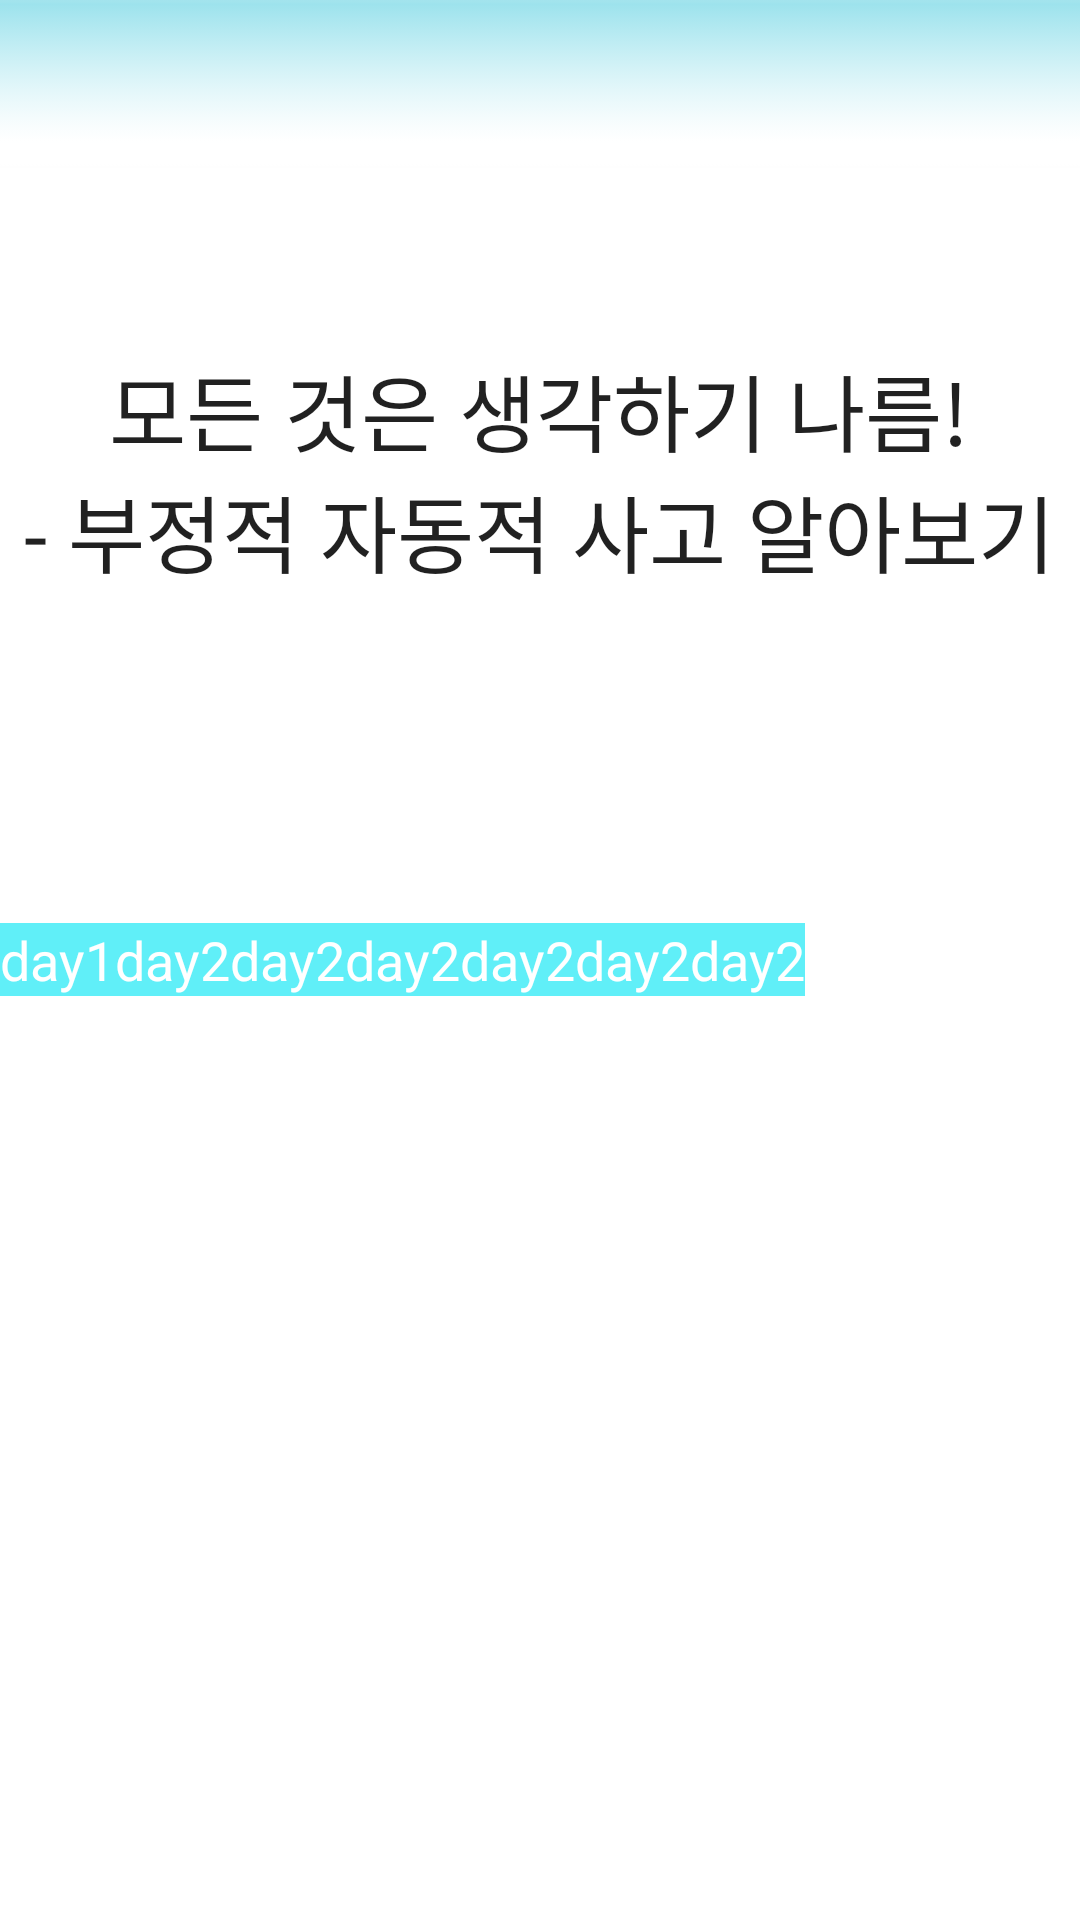

The Android layout XML behind this screen, and the referenced resources:
<!-- AndroidManifest.xml: application theme AppTheme -->
<!-- res/layout/activity_sm_activity_2.xml -->
<?xml version="1.0" encoding="utf-8"?>
<RelativeLayout xmlns:android="http://schemas.android.com/apk/res/android"
    xmlns:app="http://schemas.android.com/apk/res-auto"
    xmlns:tools="http://schemas.android.com/tools"
    android:layout_width="match_parent"
    android:layout_height="match_parent"
    android:fitsSystemWindows="true"
    tools:context="com.example.nj.myapplication.SM_Activity.SM_Activity_2"
    android:background="@color/white">

    <android.support.design.widget.AppBarLayout
        android:layout_width="match_parent"
        android:layout_height="wrap_content"
        android:theme="@style/AppTheme.AppBarOverlay"
        android:id="@+id/view">

        <android.support.v7.widget.Toolbar
            android:id="@+id/sm_2_toolbar"
            android:layout_width="match_parent"
            android:layout_height="?attr/actionBarSize"
            android:background="@drawable/sm_titlebar"
            app:popupTheme="@style/AppTheme.PopupOverlay" />

    </android.support.design.widget.AppBarLayout>

    <GridLayout
        android:layout_width="fill_parent"
        android:layout_height="wrap_content"
        android:layout_centerHorizontal="true"
        android:layout_centerVertical="true"
        android:columnCount="7"
        android:rowCount="2"
        android:outlineProvider="paddedBounds"
        android:id="@+id/gridLayout">

        <TextView
            android:layout_width="wrap_content"
            android:layout_height="wrap_content"
            android:textAppearance="?android:attr/textAppearanceMedium"
            android:text="day1"
            android:id="@+id/sm_2_table_00"
            android:background="@color/sm_2_table_dark"
            android:layout_column="0"
            android:layout_row="0"
            android:gravity="center"
            android:textColor="@color/white"
            android:layout_gravity="center"
            android:textAlignment="center" />

        <TextView
            android:layout_width="wrap_content"
            android:layout_height="wrap_content"
            android:textAppearance="?android:attr/textAppearanceMedium"
            android:text="day2"
            android:id="@+id/sm_2_table_01"
            android:background="@color/sm_2_table_dark"
            android:layout_row="0"
            android:layout_column="1"
            android:textColor="@color/white"
            android:textAlignment="center"
            android:gravity="center" />
        <TextView
            android:layout_width="wrap_content"
            android:layout_height="wrap_content"
            android:textAppearance="?android:attr/textAppearanceMedium"
            android:text="day2"
            android:id="@+id/sm_2_table_02"
            android:background="@color/sm_2_table_dark"
            android:layout_column="2"
            android:layout_row="0"
            android:textColor="@color/white"
            android:textAlignment="center"
            android:gravity="center" />
        <TextView
            android:layout_width="wrap_content"
            android:layout_height="wrap_content"
            android:textAppearance="?android:attr/textAppearanceMedium"
            android:text="day2"
            android:id="@+id/sm_2_table_03"
            android:background="@color/sm_2_table_dark"
            android:layout_column="3"
            android:layout_row="0"
            android:textColor="@color/white"
            android:gravity="center"
            android:textAlignment="center" />
        <TextView
            android:layout_width="wrap_content"
            android:layout_height="wrap_content"
            android:textAppearance="?android:attr/textAppearanceMedium"
            android:text="day2"
            android:id="@+id/sm_2_table_04"
            android:background="@color/sm_2_table_dark"
            android:layout_row="0"
            android:layout_column="4"
            android:autoText="false"
            android:textColor="@color/white"
            android:textAlignment="center"
            android:gravity="center" />
        <TextView
            android:layout_width="wrap_content"
            android:layout_height="wrap_content"
            android:textAppearance="?android:attr/textAppearanceMedium"
            android:text="day2"
            android:id="@+id/sm_2_table_05"
            android:background="@color/sm_2_table_dark"
            android:layout_column="5"
            android:layout_row="0"
            android:textColor="@color/white"
            android:textAlignment="center"
            android:gravity="center" />
        <TextView
            android:layout_width="wrap_content"
            android:layout_height="wrap_content"
            android:textAppearance="?android:attr/textAppearanceMedium"
            android:text="day2"
            android:id="@+id/sm_2_table_06"
            android:background="@color/sm_2_table_dark"
            android:layout_column="6"
            android:layout_row="0"
            android:textColor="@color/white"
            android:gravity="center" />

        <ImageButton
            android:layout_width="wrap_content"
            android:layout_height="wrap_content"
            android:id="@+id/sm_2_table_10"
            android:layout_row="1"
            android:layout_column="0"
            android:adjustViewBounds="false"
            android:background="@color/transparent" />

        <ImageButton
            android:layout_width="wrap_content"
            android:layout_height="wrap_content"
            android:id="@+id/sm_2_table_11"
            android:layout_column="1"
            android:layout_row="1"
            android:background="@color/transparent" />

        <ImageButton
            android:layout_width="wrap_content"
            android:layout_height="wrap_content"
            android:id="@+id/sm_2_table_12"
            android:layout_row="1"
            android:layout_column="2"
            android:background="@color/transparent" />

        <ImageButton
            android:layout_width="wrap_content"
            android:layout_height="wrap_content"
            android:id="@+id/sm_2_table_13"
            android:layout_row="1"
            android:layout_column="3"
            android:background="@color/transparent" />

        <ImageButton
            android:layout_width="wrap_content"
            android:layout_height="wrap_content"
            android:id="@+id/sm_2_table_14"
            android:layout_row="1"
            android:layout_column="4"
            android:background="@color/transparent" />

        <ImageButton
            android:layout_width="wrap_content"
            android:layout_height="wrap_content"
            android:id="@+id/sm_2_table_15"
            android:layout_row="1"
            android:layout_column="5"
            android:background="@color/transparent" />

        <ImageButton
            android:layout_width="wrap_content"
            android:layout_height="wrap_content"
            android:id="@+id/sm_2_table_16"
            android:layout_row="1"
            android:layout_column="6"
            android:background="@color/transparent" />


    </GridLayout>


    <TextView
        android:layout_width="wrap_content"
        android:layout_height="wrap_content"
        android:textAppearance="?android:attr/textAppearanceLarge"
        android:text="@string/sm_main_title"
        android:id="@+id/sm_main_title"
        android:textAlignment="center"
        android:gravity="center"
        android:textSize="28dp"
        android:layout_above="@+id/gridLayout"
        android:layout_centerHorizontal="true"
        android:layout_marginBottom="77dp" />


    <ImageButton
        android:background="?android:attr/selectableItemBackground"
        android:layout_width="wrap_content"
        android:layout_height="wrap_content"
        android:id="@+id/sm_2_btn"
        android:layout_alignParentBottom="true"
        android:layout_alignParentLeft="true"
        android:layout_alignParentStart="true"
        android:layout_margin="15dp" />
</RelativeLayout>
<!-- resources referenced by this layout -->
<resources>
  <color name="sm_2_table_dark">#60EFF8</color>
  <color name="transparent">#00000000</color>
  <color name="white">#ffffff</color>
  <!-- drawable sm_titlebar: png bitmap (drawable, 11996 bytes) -->
  <string name="sm_main_title">모든 것은 생각하기 나름!\n- 부정적 자동적 사고 알아보기\n</string>
  <style name="AppTheme.AppBarOverlay" parent="ThemeOverlay.AppCompat.Dark.ActionBar" />
  <style name="AppTheme.PopupOverlay" parent="ThemeOverlay.AppCompat.Light" />
  <style name="AppTheme" parent="Theme.AppCompat.Light">
          
      </style>
</resources>
